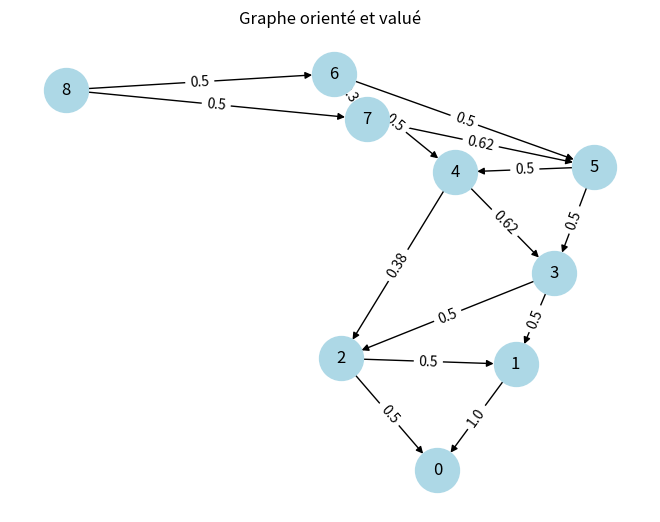
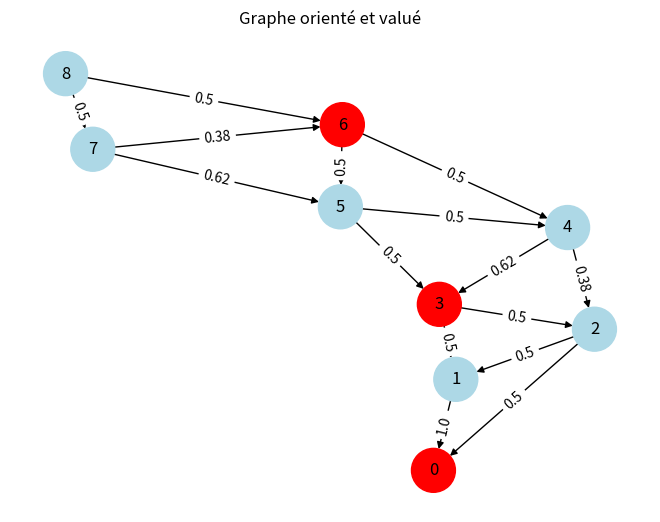

The matplotlib source for these figures, in order:
import numpy as np
import matplotlib.pyplot as plt
import networkx as nx

# jaune : tire 1 baton
# rouge : tire deux batons

# result = [['red', 'red', 'yellow'],['red', 'yellow', 'red', 'yellow'],['yellow', 'red', 'yellow'],['red', 'yellow', 'red', 'yellow'],['red', 'yellow', 'red', 'yellow'],['red', 'red', 'yellow'],['red', 'yellow', 'red', 'yellow'],['yellow']]

result = [['red', 'yellow', 'red', 'yellow', 'red', 'yellow'], ['red', 'yellow', 'red', 'yellow', 'red', 'yellow', 'red', 'red'], ['red', 'yellow', 'red', 'yellow', 'red', 'yellow'], ['red', 'yellow', 'red', 'yellow', 'red', 'yellow'], ['red', 'yellow', 'red', 'yellow', 'red', 'yellow', 'yellow', 'yellow'], ['red', 'yellow', 'red', 'yellow', 'red', 'yellow'], ['red', 'yellow', 'red', 'yellow', 'red', 'yellow'], ['yellow', 'yellow', 'yellow', 'yellow', 'yellow']]

def matrice_adj(result) :
    mat = np.zeros((len(result)+1, len(result)+1), dtype=int)
    for cup in range(len(result)):
        for color in range(len(result[cup])):
            if result[cup][color] == 'yellow' :
                mat[cup][cup+1] += 1
            if result[cup][color] == 'red' and cup<=len(result)-2:
                mat[cup][cup+2] += 1
    return mat

# Affichage matrice d'adjacence
print("Matrice d'adjacence : ", matrice_adj(result))

def matrice_proba(result, mat_adj) :
    # Initialisation d'une matrice nulle
    mat_proba = np.zeros((len(result)+1, len(result)+1), dtype=float)
    # On parcourt la matrice d'adjacence
    for row in range(len(result)) :
        # Degré sortant utilisé pour calculer les probabilités
        sum_row = len(result[row])
        # On parcourt la nouvelle matrice
        for col in range(len(mat_adj)) :
            if sum_row != 0 :
                mat_proba[row][col] = round(mat_adj[row][col]/sum_row, 2)
    return mat_proba

# Affichage matrice d'adhacence avec probabilités
mat_proba = matrice_proba(result, matrice_adj(result))
print("Matrice d'adjacence avec probabilités : ", mat_proba)

# Définir les noms des sommets
def noms_sommets(mat_proba):
    sommets = []
    for i in range (len(mat_proba)):
        sommets.append(str(len(mat_proba)-i-1))
    return sommets

sommets = noms_sommets(mat_proba)

def graphe(mat_proba, sommets):
    
    # Créer un graphe orienté
    G = nx.DiGraph()

    # Ajouter les arêtes à partir de la matrice
    for i in range(len(mat_proba)):
        for j in range(len(mat_proba)):
            poids = mat_proba[i][j]
            if poids != 0:
                G.add_edge(sommets[i], sommets[j], weight=poids)

    graphe_trace(G)

    return G

def graphe_trace(G, couleurs = []):

    # Disposition des noeuds
    pos = nx.spring_layout(G)

    # Dessiner les noeuds et arêtes
    if couleurs == [] :
        nx.draw(G, pos, with_labels=True, node_size=1000, node_color="lightblue", arrows=True)
    else :
        nx.draw(G, pos, with_labels=True, node_size=1000, node_color=couleurs, arrows=True)
    
    # Ajouter les poids comme étiquettes sur les arêtes
    labels = nx.get_edge_attributes(G, 'weight')
    nx.draw_networkx_edge_labels(G, pos, edge_labels=labels)

    # Afficher le graphe
    plt.title("Graphe orienté et valué")
    plt.show()

# Affichage du graphe à partir de la matrice d'adjacence avec les probabilités
G_simple = graphe(mat_proba, sommets)

# Recherche des sommets dans le noyau
def graphe_noyau(mat_proba, sommets):

    # Créer un graphe orienté
    G = nx.DiGraph()

    # Ajouter les arêtes à partir de la matrice
    for i in range(len(mat_proba)):
        for j in range(len(mat_proba)):
            poids = mat_proba[i][j]
            if poids != 0:
                G.add_edge(sommets[i], sommets[j], weight=poids)

    grundy = {}

    # On parcourt les sommets dans l'ordre croissant (0,1,2,...)
    for s in sorted(sommets, key=int):
        succ = list(G.successors(s))

        # État terminal : grundy = 0
        if not succ:
            grundy[s] = 0
            continue

        # Calcul du mex
        g_values = {grundy[x] for x in succ if x in grundy}
        mex = 0
        while mex in g_values:
            mex += 1

        grundy[s] = mex

    couleurs = []

    for sommet in G.nodes():
        if grundy[sommet] == 0 :
            couleurs.append("red")
        else :
            couleurs.append("lightblue")

    graphe_trace(G, couleurs)

    return G, couleurs
            
# Affichage du graphe à partir de la matrice d'adjacence avec les probabilités
# Avec mise en évidence des sommets dans le noyau
G_noyau = graphe_noyau(mat_proba, sommets)
